Image classification data set "dataset" (Jekso/Epsilon-AI-Expo on GitHub). Class labels (2): hot dog, not hot dog.

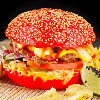
Label: not hot dog

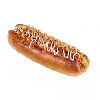
Label: hot dog

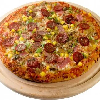
Label: not hot dog

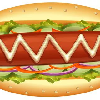
Label: hot dog

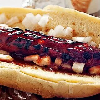
Label: hot dog

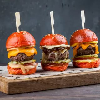
Label: not hot dog
